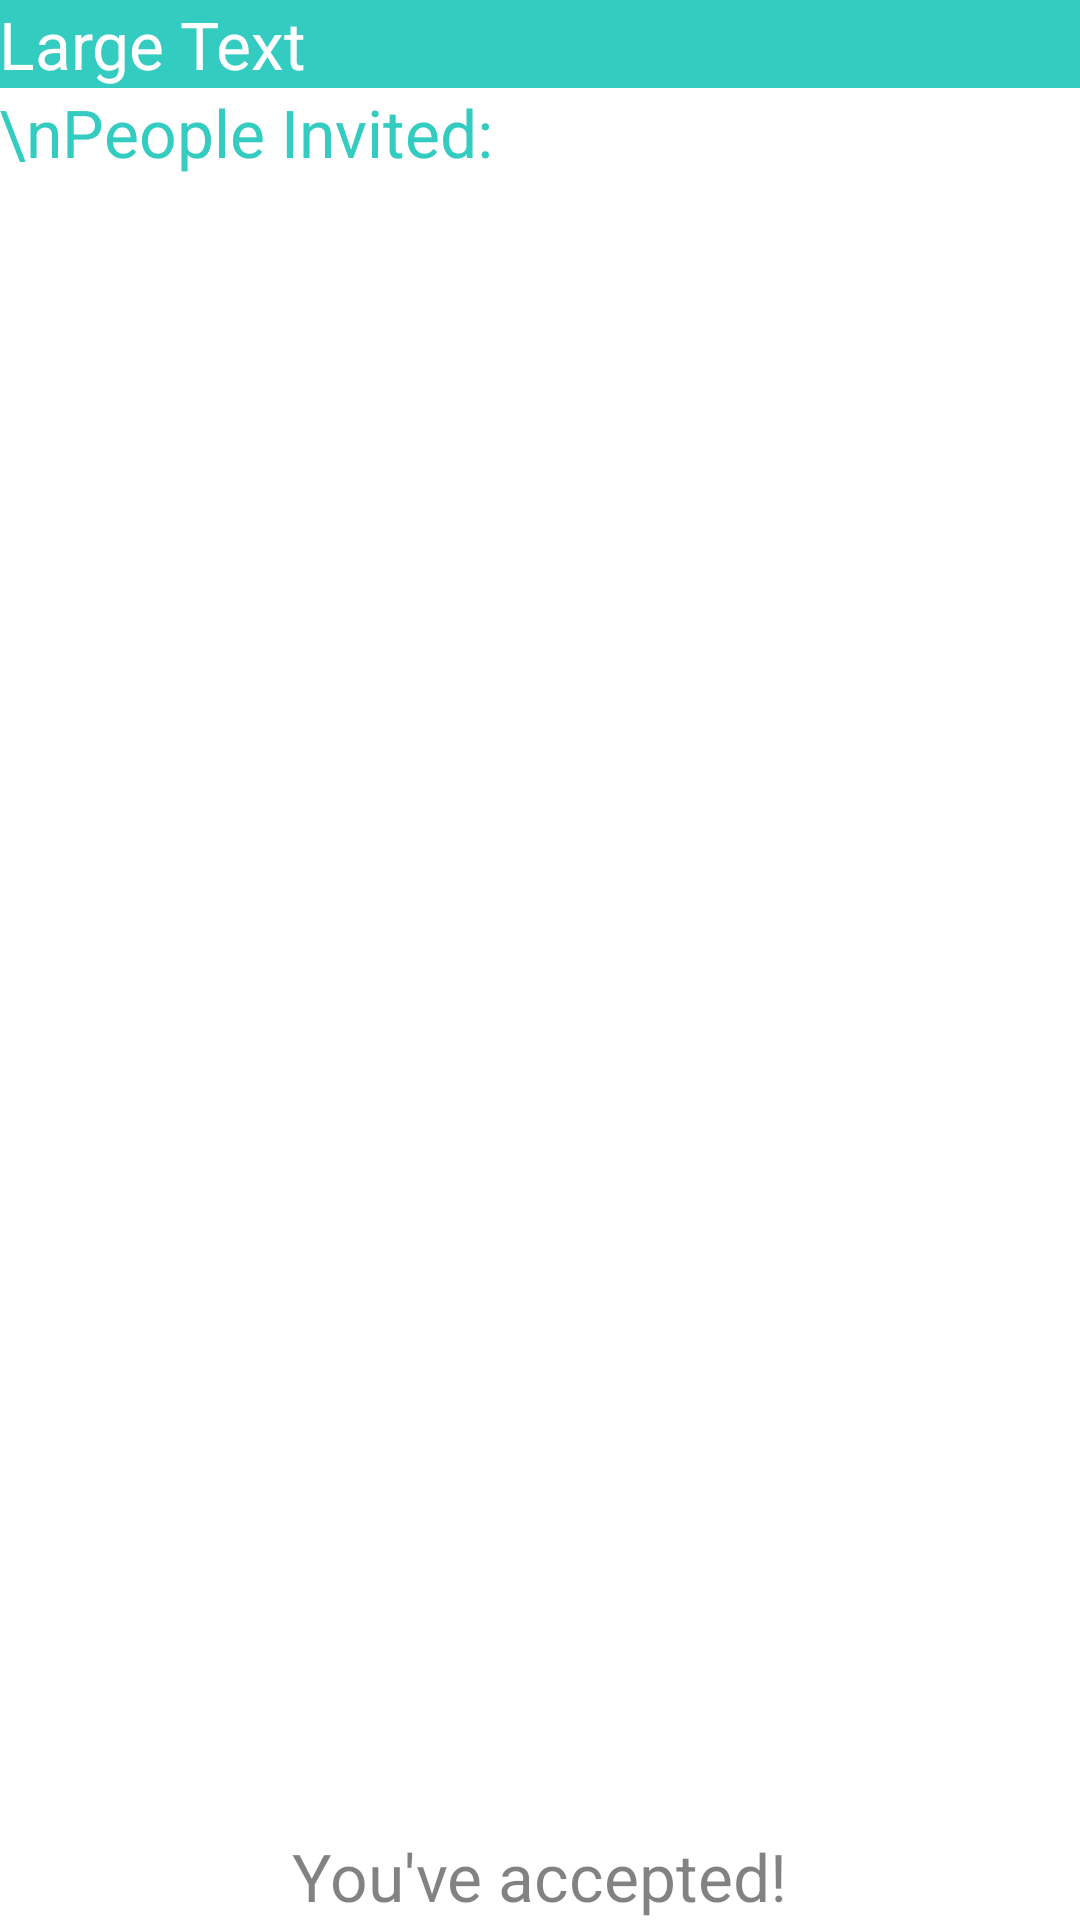

Reconstruct the res/layout file that produces this screen, plus the resources it refers to.
<!-- AndroidManifest.xml: application theme AppTheme -->
<!-- res/layout/activity_expanded_recieved_event.xml -->
<?xml version="1.0" encoding="utf-8"?>
<RelativeLayout xmlns:android="http://schemas.android.com/apk/res/android"
    xmlns:tools="http://schemas.android.com/tools" android:layout_width="match_parent"
    android:layout_height="match_parent" android:paddingLeft="@dimen/activity_horizontal_margin"
    android:paddingRight="@dimen/activity_horizontal_margin"
    android:paddingTop="@dimen/activity_vertical_margin"
    android:paddingBottom="@dimen/activity_vertical_margin"
    tools:context="com.example.lou.down.ExpandedEvent">

    <TextView
        android:layout_width="wrap_content"
        android:layout_height="wrap_content"
        android:textAppearance="?android:attr/textAppearanceLarge"
        android:text="Large Text"
        android:textColor="#ffffff"
        android:background="@color/primary_dark"
        android:id="@+id/eventTextView"
        android:layout_alignParentTop="true"
        android:layout_alignParentStart="true"
        android:layout_alignEnd="@+id/InvitedList" />

    <ListView
        android:layout_width="wrap_content"
        android:layout_height="wrap_content"
        android:id="@+id/InvitedList"
        android:layout_alignParentStart="true"
        android:layout_below="@+id/textView"
        android:layout_above="@+id/DownButton" />

    <Button
        android:layout_width="wrap_content"
        android:layout_height="wrap_content"
        android:text="Down"
        android:id="@+id/DownButton"
        android:layout_alignParentBottom="true"
        android:layout_alignParentStart="true"
        android:background="@color/primary"
        android:onClick="downButton"
        android:visibility="gone" />

    <Button
        android:layout_width="wrap_content"
        android:layout_height="wrap_content"
        android:text="Nah"
        android:id="@+id/NahButton"
        android:background="@color/primary"
        android:onClick="nahButton"
        android:layout_alignParentBottom="true"
        android:layout_alignEnd="@+id/InvitedList"
        android:visibility="gone" />

    <TextView
        android:layout_width="wrap_content"
        android:layout_height="wrap_content"
        android:textAppearance="?android:attr/textAppearanceLarge"
        android:text="\nPeople Invited:"
        android:textColor="@color/primary_dark"
        android:id="@+id/textView"
        android:layout_below="@+id/eventTextView"
        android:layout_alignParentStart="true" />

    <TextView
        android:layout_width="wrap_content"
        android:layout_height="wrap_content"
        android:textAppearance="?android:attr/textAppearanceLarge"
        android:text="You&apos;ve accepted!"
        android:id="@+id/acceptText"
        android:layout_alignParentBottom="true"
        android:layout_centerHorizontal="true"
        android:textColor="#7d000000" />

</RelativeLayout>
<!-- resources referenced by this layout -->
<resources>
  <color name="primary">#ff0fffed</color>
  <color name="primary_dark">#ff34ccc1</color>
  <style name="AppTheme" parent="android:Theme.Holo.Light.NoActionBar">
          
              
          <item name="android:colorPrimary">@color/primary</item>
          <item name="android:colorPrimaryDark">@color/primary_dark</item>
          <item name="android:colorAccent">@color/accent</item>
          <item name="android:textColorHint">@color/hintColor</item>
          <item name="android:textColorHighlight">@color/highlight</item>
          <item name="android:colorControlNormal">@color/highlight</item>
          <item name="android:colorControlActivated">@color/highlight</item>
      </style>
  <color name="accent">#ff0fffed</color>
  <color name="hintColor">#ff50928f</color>
  <color name="highlight">#ff208176</color>
</resources>
